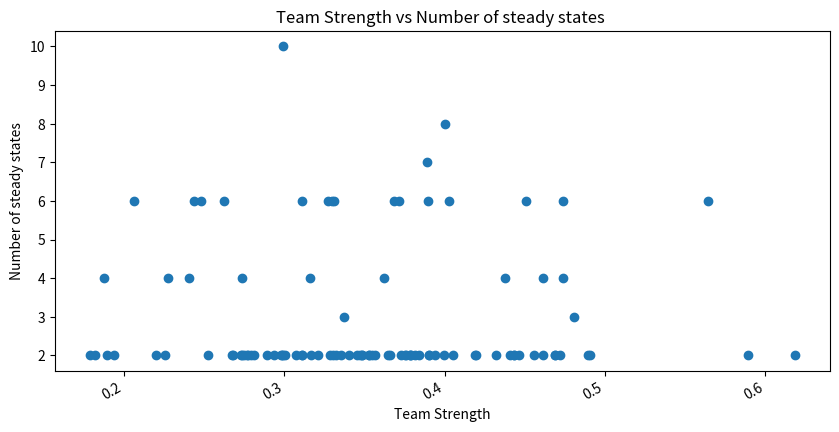

The matplotlib source for this figure:
import matplotlib.pyplot as plt

str='''2 0.2823132845927614
9 0.07477158399774707
2 0.24788871497194004
6 0.16249222275917438
2 0.20215109951044125
2 0.22278287479502168
2 0.11868699022232854
2 0.09237736411818821
9 0.253617492019901
2 0.3809576955020402
2 0.3753887510863676
2 0.242608244200976
4 0.15632466695436126
2 0.24580701700174018
4 0.11834051432943832
8 0.22347878202838642
2 0.269660631826078
2 0.2243426813065818
0 0.11309062908303198
14 0.16031501273338272
10 0.1624504349071704
0 0.20932997083527768
2 0.3172689365548532
6 0.47994033941293157
2 0.2506321636769985
2 0.24809603246885753
4 0.314174605537784
2 0.09810399005938457
2 0.2489371492320862
2 0.2745175057519793
2 0.2503330788128725
0 0.17619858366825641
2 0.17208897960871333
2 0.4117156089056026
4 0.1743231331165625
8 0.08061036778029283
0 0.23833659485209607
7 0.26652181983949613
2 0.16191763631374143
2 0.10102454356647748
0 0.22275892595711508
4 0.10650853195436673
2 0.24626629985479048
2 0.36700734671397883
4 0.1154560938283114
2 0.22203353182436503
2 0.24158790572924818
2 0.3067515622795385
0 0.41570562219348367
9 0.22589024690209772
2 0.3041581993738515
2 0.3051623118098116
2 0.12818931856526197
4 0.1766186417957336
2 0.16153157942143442
10 0.29508091665000735
2 0.2618773036787857
2 0.41172348166832967
2 0.25755370584667514
2 0.21667019235577872
6 0.2267445770664154
2 0.26904755797345437
2 0.22546328491523965
2 0.2647890355839591
2 0.3141587117638226
2 0.2242816245047317
2 0.22837520483248208
4 0.1286072276881067
6 0.12042852975766342
2 0.18642968748690728
2 0.23529207544976283
2 0.26752313812180933
6 0.20089584514152858
3 0.16732356655772276
2 0.3261801984891753
2 0.20628999644679746
2 0.13249278071096207
2 0.23185511584957133
2 0.15083344607707688
9 0.1982991902308077
2 0.12029735086624677
2 0.22918011156412413
4 0.11074654987728152
2 0.26619787973621684
2 0.39985756068489425
2 0.11945178305055738
2 0.3010931544012322
11 0.14465489204634518
2 0.22943438615698353
4 0.1141203246291758
2 0.2762939685232522
6 0.22607113006485283
2 0.16872283408450012
2 0.2357657399078138
2 0.2740208667299371
4 0.10809067203151831
0 0.09631373161184598
2 0.15706330095129073
4 0.21865044800729677
2 0.13111275198091563'''


str2='''2 0.3788553297575027
4 0.43770653603533194
2 0.37586345562171963
2 0.2791742595449732
2 0.3111199245102396
6 0.2060621727849191
10 0.29928950746790733
2 0.443269437875595
2 0.2751444744940502
2 0.33236026970827454
2 0.18174213941461503
2 0.3527390956410514
2 0.3002618513136048
2 0.281159883405859
6 0.3897222537181627
2 0.38427005745074116
2 0.3353769566921869
2 0.44332302666635737
2 0.37290340889261553
2 0.2933883852610706
2 0.36565544159142904
2 0.2738644120252378
4 0.27366364723780545
2 0.3527757823593074
2 0.4464856418657334
2 0.4616080684880498
6 0.248136459041387
2 0.2981890608041717
2 0.4691969529338902
4 0.3624780563931129
6 0.3271568585071706
6 0.36844390364440116
2 0.3904491795011265
2 0.3813149500495844
4 0.31602345842930346
2 0.2986975382132012
2 0.34821808990840086
2 0.3109318396871331
2 0.18970466687862192
2 0.4053372791309822
2 0.2523058944651643
2 0.27292406656519014
2 0.2992065786140004
2 0.34869547802133216
4 0.47379045733038627
6 0.5645079765126702
2 0.31686330001556423
2 0.34051267515784045
2 0.44084170869401357
2 0.43185206655761155
2 0.6183273142500084
2 0.19357957876901752
2 0.3787084434138449
2 0.2765684177524994
2 0.22001916931459095
2 0.28938848006006285
2 0.2679090848420116
2 0.41918767082484437
2 0.34716643043584905
2 0.32883364133110926
4 0.46155493368554895
6 0.4026909305976798
6 0.24368277491124676
4 0.22763753957868132
2 0.45604720785133884
2 0.4690357044862987
2 0.30746826044230713
2 0.37825624833865934
2 0.2671816641833823
2 0.3904966932025631
2 0.419456833355366
2 0.589402688054691
2 0.33041777338462636
4 0.2405320047677731
6 0.26268703829145623
7 0.38882128099153723
2 0.3211062108788769
2 0.27758871820078507
3 0.33731374286696375
8 0.4004768435512607
6 0.45077732616106214
2 0.3454508614826519
6 0.32953054277543625
2 0.3994572030049681
2 0.3565583327547636
2 0.22537791627895237
2 0.39404367766234083
6 0.31123523145544046
2 0.17882108754459244
2 0.3546181652493846
2 0.4907438759850453
4 0.18780748785926296
3 0.48053497863520783
2 0.48922062733071325
6 0.3716498811765806
2 0.47182844822869896
2 0.3752188213126044
6 0.33107479131130585
2 0.3648811001061039
6 0.4738541504440124'''
k=str2.split("\n")
print(k)

team_strentgh=[]
nsteady=[]

for i in k:
    buff=i.split(" ")
    nsteady.append(float(buff[0]))
    team_strentgh.append(float(buff[1]))
fig = plt.figure(figsize = (10, 5))
plt.scatter(team_strentgh,nsteady)
fig.autofmt_xdate()
    
plt.xlabel("Team Strength")
plt.ylabel("Number of steady states")
plt.title("Team Strength vs Number of steady states ")
plt.show()